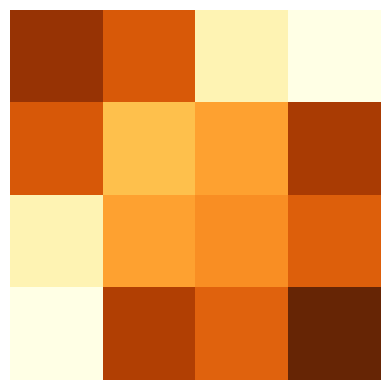

Write Python code to recreate this figure.
import numpy as np
import matplotlib.pyplot as plt
from copy import deepcopy
def wastemaker(grid, temp,
               baseline_temp=15,
               normaltrashperson=1.2,
               temp_coeff=0.015):
    trasharea = {'d':500, 'l':50, 'g':0, 'b':0} #dict for amt of trash per area type
    R, C = len(grid), len(grid[0])
    waste = [[0.0]*C for _ in range(R)]
    
    for i in range(R):
        for j in range(C):
            p = trasharea[grid[i][j]]
            # adjust per-person waste by temperature delta
            per_person = normaltrashperson * (
                1 + temp_coeff*(temp[i][j] - baseline_temp)
            )
            waste[i][j] = p * per_person
    return waste

def ca_step(grid, waste, coeffs):
    R, C = len(grid), len(grid[0])
    delta = [[0.0]*C for _ in range(R)]
    nbrs = [(-1,0),(1,0),(0,-1),(0,1)]
    
    for i in range(R):
        for j in range(C):
            w0 = waste[i][j]
            for di, dj in nbrs:
                ni, nj = i+di, j+dj
                if not (0 <= ni < R and 0 <= nj < C): continue
                neigh_type = grid[ni][nj]
                
                if grid[i][j]=='d' and neigh_type=='l':
                    diff = w0 - waste[ni][nj]
                    if diff>0:
                        flow = diff * coeffs['h_overflow']
                        delta[i][j]   -= flow
                        delta[ni][nj] += flow
                
                if grid[i][j] in ('d','l') and neigh_type=='b':
                    flow = w0 * coeffs['h_to_water']
                    delta[i][j]   -= flow
                    delta[ni][nj] += flow
                
                if grid[i][j] in ('d','l') and neigh_type=='g':
                    flow = w0 * coeffs['h_to_green']
                    delta[i][j]   -= flow
                    delta[ni][nj] += flow
                
                if grid[i][j]=='g' and neigh_type=='b':
                    flow = w0 * coeffs['g_to_water']
                    delta[i][j]   -= flow
                    delta[ni][nj] += flow
                
                if grid[i][j]=='b' and neigh_type in ('g','l','d'):
                    flow = w0 * coeffs['w_to_land']
                    delta[i][j]   -= flow
                    delta[ni][nj] += flow

    new_waste = [[waste[i][j] + delta[i][j] for j in range(C)]
                 for i in range(R)]
    return new_waste

def run_ca_final(grid, temp, steps=10):
    # default flow coefficients
    coeffs = {
        'h_overflow': 0.1,
        'h_to_water': 0.05,
        'h_to_green': 0.05,
        'g_to_water': 0.10,
        'w_to_land': 0.01
    }
    w = wastemaker(grid, temp)
    for _ in range(steps):
        w = ca_step(grid, w, coeffs)
    return w

if __name__=='__main__':
    land = [
        ['d','l','g','b'],
        ['l','d','g','b'],
        ['g','g','l','d'],
        ['b','b','d','l']
    ]
    temperature = [
        [10,12,15,16],
        [20,18,15,14],
        [15,15,17,19],
        [13,14,16,20]
    ]
    final_waste = run_ca_final(land, temperature, steps=10)
    for row in final_waste:
        print(["{:.2f}".format(x) for x in row])
waste_arr = np.array(final_waste)


cmap = plt.get_cmap('YlOrBr')

fig, ax = plt.subplots(figsize=(6, 4))
ax.axis('off')
cax = ax.imshow(waste_arr,
                cmap=cmap,
                interpolation='nearest')


# labels


# colorssssss

plt.tight_layout()
plt.show()
